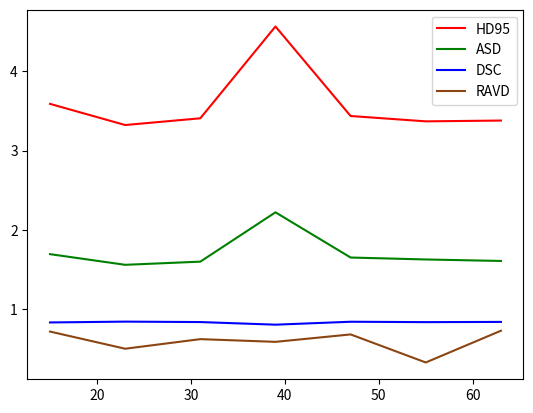

Python code for this plot:
# _*_ coding: utf-8 _*_

""" plot various metrics vs the number of images """
import matplotlib as mpl
mpl.use('Agg')

import matplotlib.pyplot as plt

x = [15, 23, 31, 39, 47, 55, 63]
hd95s = [3.5892, 3.3225, 3.4076, 4.5638, 3.4362, 3.3689, 3.379]
asds = [1.6966, 1.5622, 1.6021, 2.2233, 1.6539, 1.6295, 1.6107]
dscs = [0.8363, 0.8467, 0.8412, 0.8083, 0.8452, 0.8403, 0.8431]
vds = [0.7215, 0.5053, 0.6262, 0.592, 0.6854, 0.3322, 0.7321]

labels = ['HD95', 'ASD', 'DSC', 'RAVD']
colors = ['red', 'green', 'blue', 'saddlebrown']
plt.figure()
for label, metric, c in  zip(labels, [hd95s, asds, dscs, vds], colors):
    plt.plot(x, metric, c=c, label=label)

plt.legend()
plt.savefig("./metrics_vs_numimages.pdf")

